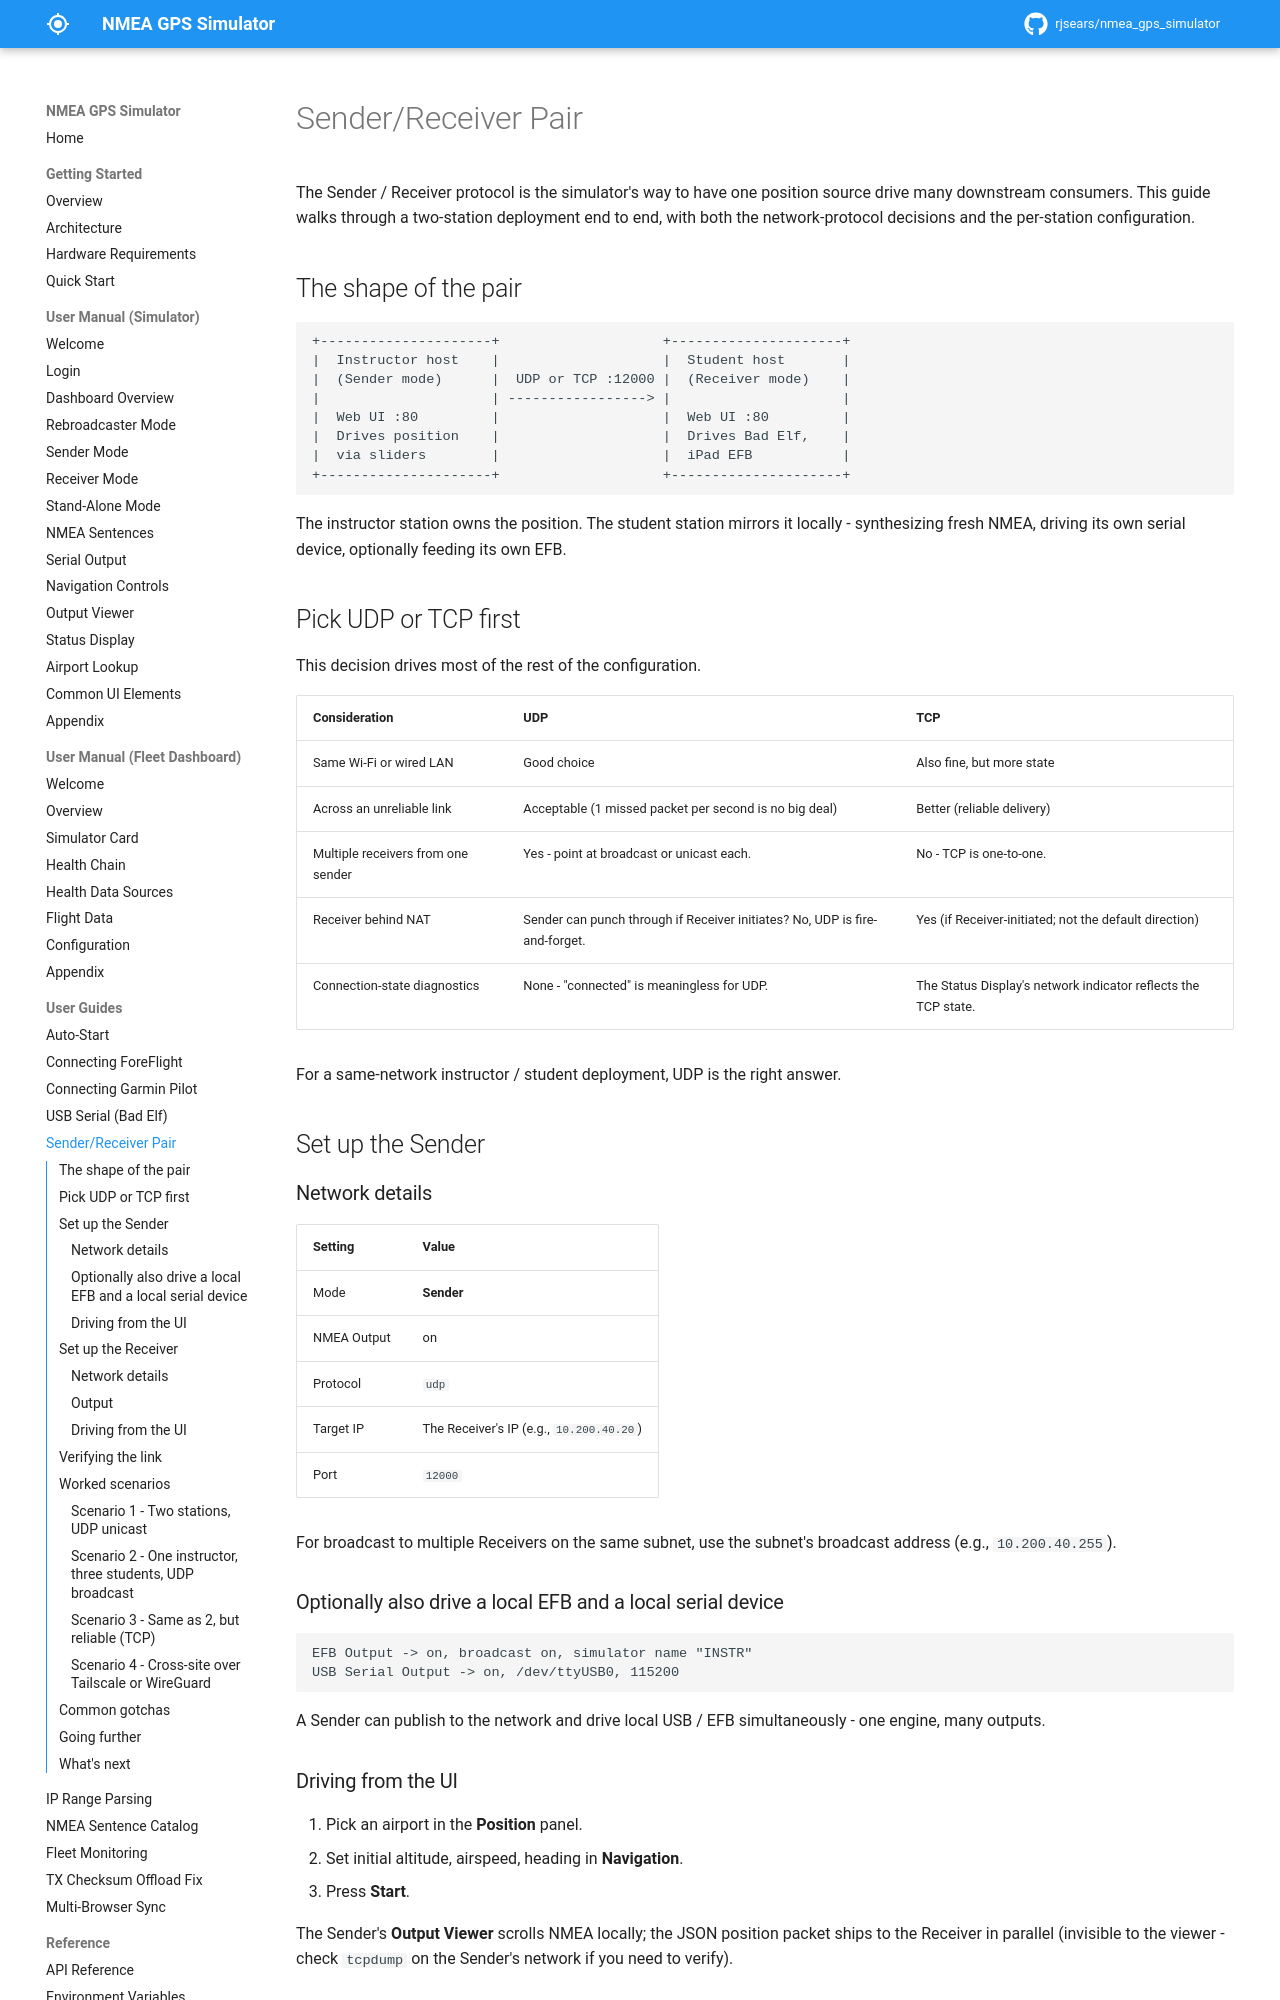

repository: rjsears/nmea_gps_simulator · page: user-guides/sender-receiver-pair/index.html · generator: mkdocs

# Sender/Receiver Pair

The Sender / Receiver protocol is the simulator's way to have one position source drive many downstream consumers. This guide walks through a two-station deployment end to end, with both the network-protocol decisions and the per-station configuration.

## The shape of the pair

```
+---------------------+                    +---------------------+
|  Instructor host    |                    |  Student host       |
|  (Sender mode)      |  UDP or TCP :12000 |  (Receiver mode)    |
|                     | -----------------> |                     |
|  Web UI :80         |                    |  Web UI :80         |
|  Drives position    |                    |  Drives Bad Elf,    |
|  via sliders        |                    |  iPad EFB           |
+---------------------+                    +---------------------+
```

The instructor station owns the position. The student station mirrors it locally - synthesizing fresh NMEA, driving its own serial device, optionally feeding its own EFB.

## Pick UDP or TCP first

This decision drives most of the rest of the configuration.

| Consideration | UDP | TCP |
|---------------|-----|-----|
| Same Wi-Fi or wired LAN | Good choice | Also fine, but more state |
| Across an unreliable link | Acceptable (1 missed packet per second is no big deal) | Better (reliable delivery) |
| Multiple receivers from one sender | Yes - point at broadcast or unicast each. | No - TCP is one-to-one. |
| Receiver behind NAT | Sender can punch through if Receiver initiates? No, UDP is fire-and-forget. | Yes (if Receiver-initiated; not the default direction) |
| Connection-state diagnostics | None - "connected" is meaningless for UDP. | The Status Display's network indicator reflects the TCP state. |

For a same-network instructor / student deployment, UDP is the right answer.

## Set up the Sender

### Network details

| Setting | Value |
|---------|-------|
| Mode | **Sender** |
| NMEA Output | on |
| Protocol | `udp` |
| Target IP | The Receiver's IP (e.g., `10.200.40.20`) |
| Port | `12000` |

For broadcast to multiple Receivers on the same subnet, use the subnet's broadcast address (e.g., `10.200.40.255`).

### Optionally also drive a local EFB and a local serial device

```
EFB Output -> on, broadcast on, simulator name "INSTR"
USB Serial Output -> on, /dev/ttyUSB0, 115200
```

A Sender can publish to the network and drive local USB / EFB simultaneously - one engine, many outputs.

### Driving from the UI

1. Pick an airport in the **Position** panel.
2. Set initial altitude, airspeed, heading in **Navigation**.
3. Press **Start**.

The Sender's **Output Viewer** scrolls NMEA locally; the JSON position packet ships to the Receiver in parallel (invisible to the viewer - check `tcpdump` on the Sender's network if you need to verify).

## Set up the Receiver
